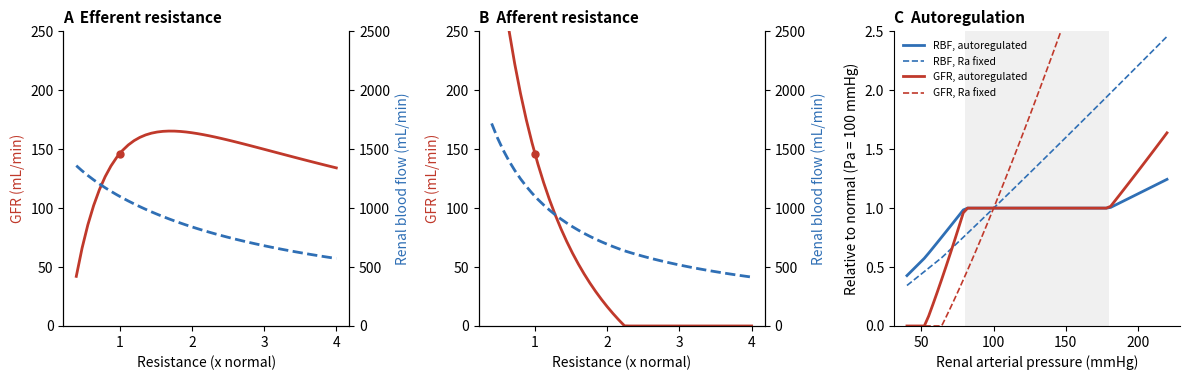

Here is the Python script that generated this plot:
# Afferent and efferent arteriolar resistance, GFR and renal blood flow (lumped model of both kidneys).
# Blood flows from the renal artery (Pa) through the afferent resistance Ra into glomerular capillaries at a
# uniform pressure P_GC, loses the filtrate (GFR, computed by integrating the Starling forces along the
# capillary exactly as in the filtration-equilibrium figure: Kf = 25 mL/min/mmHg, P_BS = 10 mmHg, afferent
# protein 6.9 g/dL), and leaves through the efferent resistance Re and the peritubular/venous resistance Rv
# to the renal vein (Pv = 5 mmHg). Hematocrit 0.45, so renal plasma flow RPF = 0.55 RBF.
# Normal state: Pa = 100, P_GC = 50 mmHg, RBF = 1100 mL/min. P_GC is found from the flow balance
#   (Pa - P_GC)/Ra = GFR(P_GC, RPF) + (P_GC - Pv)/(Re + Rv).
# A: raising Re raises P_GC but cuts RBF, so GFR first rises and then falls (biphasic). B: raising Ra lowers
# both. C: autoregulation: Ra adjusts (between 0.6 and 2.6 times normal, myogenic response and
# tubuloglomerular feedback) to hold RBF constant; outside that range, and with Ra fixed (dashed), flow and
# filtration follow pressure passively.
import matplotlib.pyplot as plt
import numpy as np
from scipy.integrate import solve_ivp
from scipy.optimize import brentq

Kf, PBS, Ca, H, Pv = 25.0, 10.0, 6.9, 0.45, 5.0


def pi(C):
    return 2.1 * C + 0.16 * C ** 2 + 0.009 * C ** 3


def gfr(pgc, rpf):
    if rpf <= 0:
        return 0.0
    f = lambda x, q: [-Kf * max(pgc - PBS - pi(Ca * rpf / q[0]), 0.0)]
    s = solve_ivp(f, (0, 1), [rpf], max_step=0.01)
    return rpf - s.y[0][-1]


RBF0, PGC0, PA0 = 1100.0, 50.0, 100.0
G0 = gfr(PGC0, (1 - H) * RBF0)
Ra0 = (PA0 - PGC0) / RBF0
Rv0 = 10.0 / (RBF0 - G0)
Re0 = (PGC0 - Pv) / (RBF0 - G0) - Rv0


def solve(Pa=PA0, ra=1.0, re=1.0):
    Ra, Re = ra * Ra0, re * Re0
    F = lambda p: (Pa - p) / Ra - gfr(p, (1 - H) * (Pa - p) / Ra) - (p - Pv) / (Re + Rv0)
    p = brentq(F, Pv + 1e-6, Pa - 1e-6)
    rbf = (Pa - p) / Ra
    return rbf, gfr(p, (1 - H) * rbf)


fig, axs = plt.subplots(1, 3, figsize=(12, 3.9))
mult = np.linspace(0.4, 4.0, 46)
for ax, key, title in [(axs[0], "re", "A  Efferent resistance"), (axs[1], "ra", "B  Afferent resistance")]:
    res = np.array([solve(**{key: m}) for m in mult])
    ax.plot(mult, res[:, 1], color="#c0392b", lw=2, label="GFR")
    ax.set_ylim(0, 250)
    ax.set_ylabel("GFR (mL/min)", color="#c0392b")
    ax2 = ax.twinx()
    ax2.plot(mult, res[:, 0], color="#2f6fb5", lw=2, ls="--")
    ax2.set_ylim(0, 2500)
    ax2.set_ylabel("Renal blood flow (mL/min)", color="#2f6fb5")
    ax2.spines["top"].set_visible(False)
    ax.plot([1], [G0], "o", color="#c0392b", ms=5)
    ax.set_xlabel("Resistance (x normal)")
    ax.set_title(title, loc="left", fontsize=11, fontweight="bold")
    ax.spines["top"].set_visible(False)

ax = axs[2]
pa = np.linspace(40, 220, 61)
auto, passive = [], []
for P in pa:
    ra = np.clip((P - PGC0) / RBF0 / Ra0, 0.6, 2.6)
    auto.append(solve(Pa=P, ra=ra))
    passive.append(solve(Pa=P, ra=1.0))
auto, passive = np.array(auto), np.array(passive)
ax.plot(pa, auto[:, 0] / RBF0, color="#2f6fb5", lw=2, label="RBF, autoregulated")
ax.plot(pa, passive[:, 0] / RBF0, color="#2f6fb5", lw=1.2, ls="--", label="RBF, Ra fixed")
ax.plot(pa, auto[:, 1] / G0, color="#c0392b", lw=2, label="GFR, autoregulated")
ax.plot(pa, passive[:, 1] / G0, color="#c0392b", lw=1.2, ls="--", label="GFR, Ra fixed")
ax.axvspan(80, 180, color="#9e9e9e", alpha=0.15, lw=0)
ax.set_ylim(0, 2.5)
ax.set_xlabel("Renal arterial pressure (mmHg)")
ax.set_ylabel("Relative to normal (Pa = 100 mmHg)")
ax.set_title("C  Autoregulation", loc="left", fontsize=11, fontweight="bold")
ax.legend(frameon=False, fontsize=7.5, loc="upper left")
ax.spines["top"].set_visible(False)
ax.spines["right"].set_visible(False)
fig.tight_layout()
